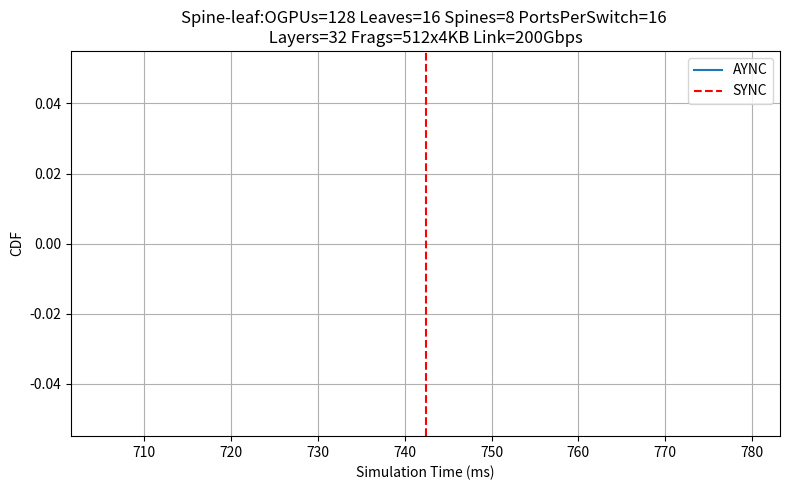

The script that saved this image:
import os
import re
import matplotlib.pyplot as plt
import numpy as np

times = []
for i in range(1, 101):
    filepath = f"log/{i}.txt"
    if not os.path.exists(filepath):
        continue
    with open(filepath, "r") as f:
        lines = f.readlines()
        # 从后往前找最后一个 INFERENCE FINISHED (DRAGONFLY)
        for line in reversed(lines):
            match = re.search(r"\[Node \d+\] INFERENCE FINISHED\s+t=([\d.]+)\s*ms", line)
            if match:
                times.append(float(match.group(1))*8)
                break

times.sort()
cdf = np.arange(1, len(times) + 1) / len(times)

plt.figure(figsize=(8, 5))
plt.step(times, cdf, where="post", label="AYNC")
plt.axvline(x=46.40*16, color="red", linestyle="--", label="SYNC")
plt.xlabel("Simulation Time (ms)")
plt.ylabel("CDF")
plt.title("Spine-leaf:OGPUs=128 Leaves=16 Spines=8 PortsPerSwitch=16 \n Layers=32 Frags=512x4KB Link=200Gbps ")
plt.legend()
plt.grid(True)
plt.tight_layout()
plt.savefig("cdf.png", dpi=150)
plt.show()
